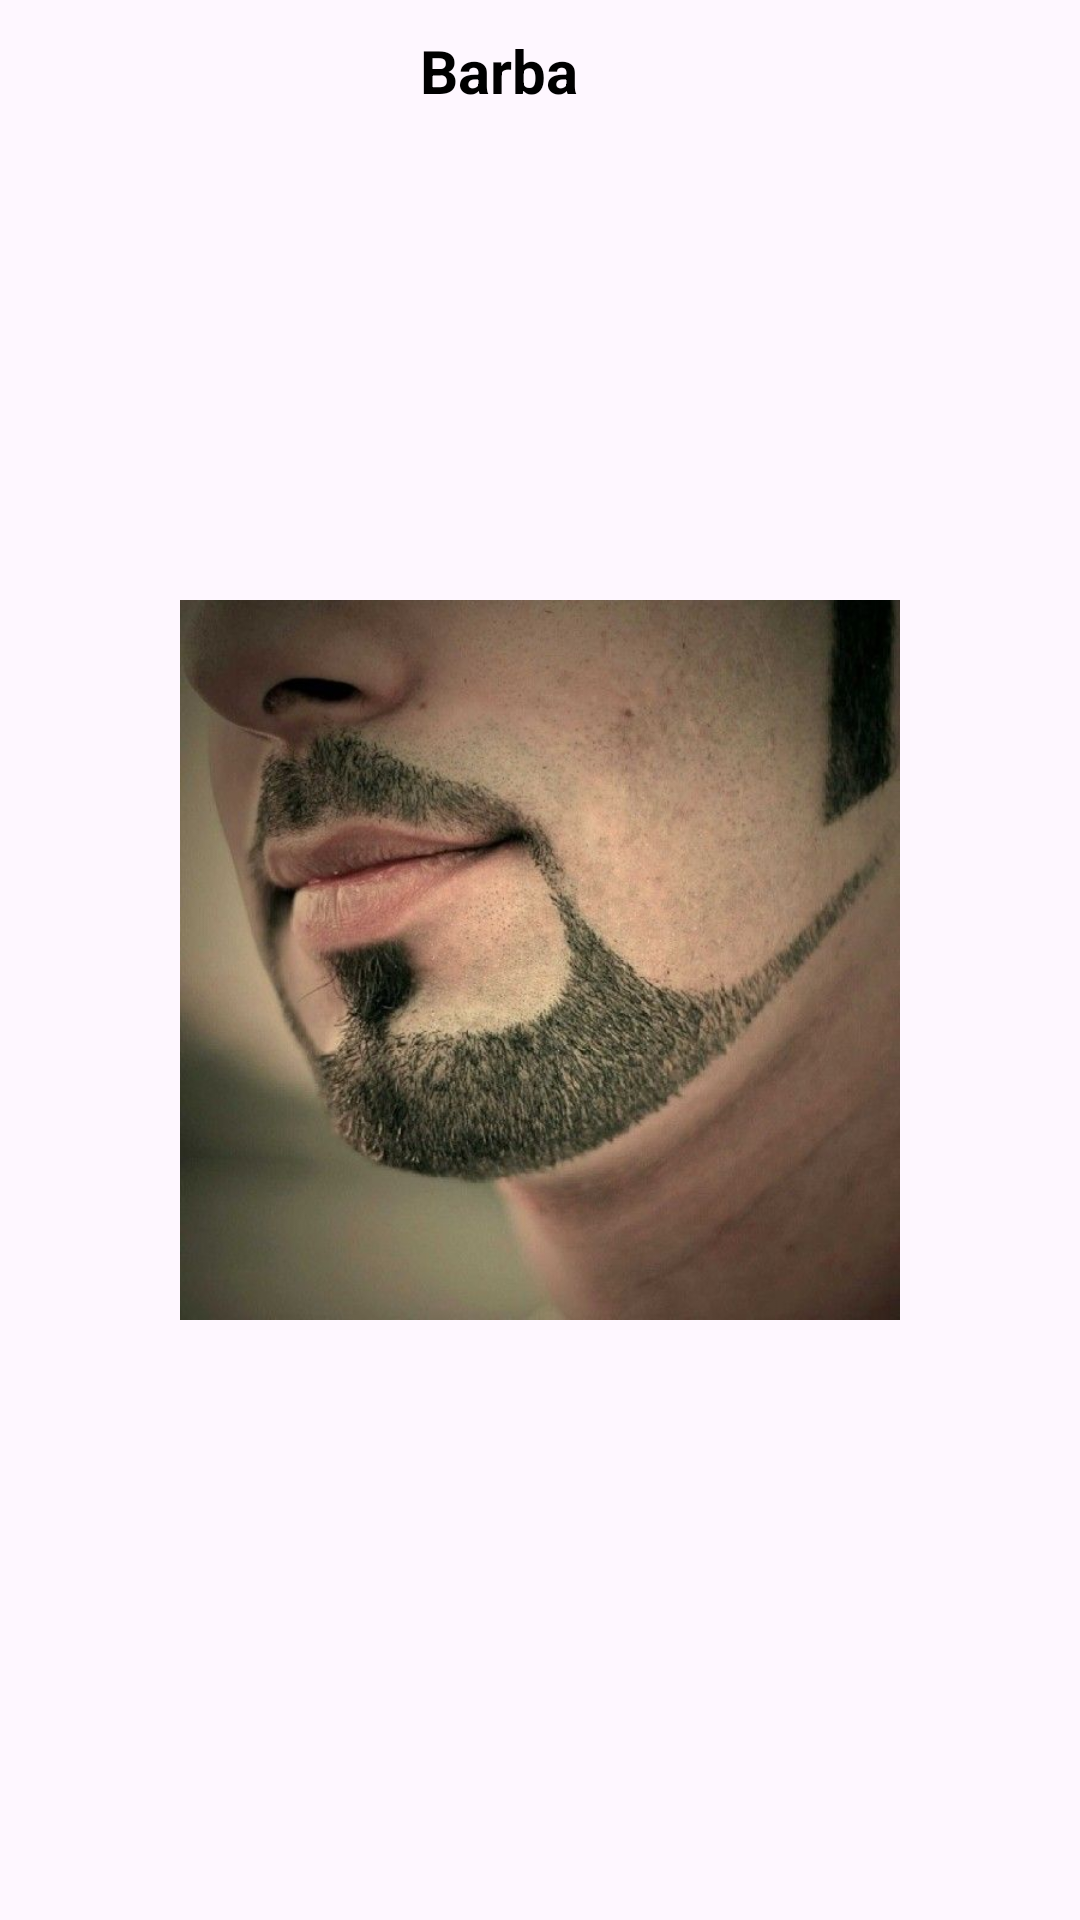

Android layout source for this screen:
<!-- AndroidManifest.xml: application theme Theme.BarberShop -->
<!-- res/layout/bearde.xml -->
<?xml version="1.0" encoding="utf-8"?>
<androidx.constraintlayout.widget.ConstraintLayout xmlns:android="http://schemas.android.com/apk/res/android"
    android:layout_width="match_parent"
    android:layout_height="match_parent"
    xmlns:app="http://schemas.android.com/apk/res-auto">

    <ImageView
        android:id="@+id/image_service"
        android:layout_width="240dp"
        android:layout_height="240dp"
        android:src="@drawable/ic_bearde"
        android:layout_margin="10dp"
        app:layout_constraintStart_toStartOf="parent"
        app:layout_constraintEnd_toEndOf="parent"
        app:layout_constraintTop_toTopOf="parent"
        app:layout_constraintBottom_toBottomOf="parent"
        app:layout_constraintHorizontal_bias="0.5"
        app:layout_constraintVertical_bias="0.5" />

    <TextView
        android:id="@+id/name_service"
        android:layout_width="match_parent"
        android:layout_height="wrap_content"
        android:text="Barba"
        android:textSize="20sp"
        android:textColor="@color/black"
        android:textStyle="bold"
        android:layout_marginStart="140dp"
        android:layout_marginTop="10dp"
        android:layout_marginEnd="10dp"
        app:layout_constraintStart_toEndOf="@id/image_service"
        app:layout_constraintTop_toTopOf="parent"
        app:layout_constraintEnd_toEndOf="parent" />

</androidx.constraintlayout.widget.ConstraintLayout>
<!-- resources referenced by this layout -->
<resources>
  <color name="black">#FF000000</color>
  <!-- drawable ic_bearde: jpg bitmap (drawable, 51510 bytes) -->
  <style name="Theme.BarberShop" parent="Base.Theme.BarberShop" />
  <style name="Base.Theme.BarberShop" parent="Theme.Material3.DayNight.NoActionBar">
          <item name="android:colorPrimary">@color/black</item>
          <item name="android:colorPrimaryDark">@color/black</item>
      </style>
</resources>
